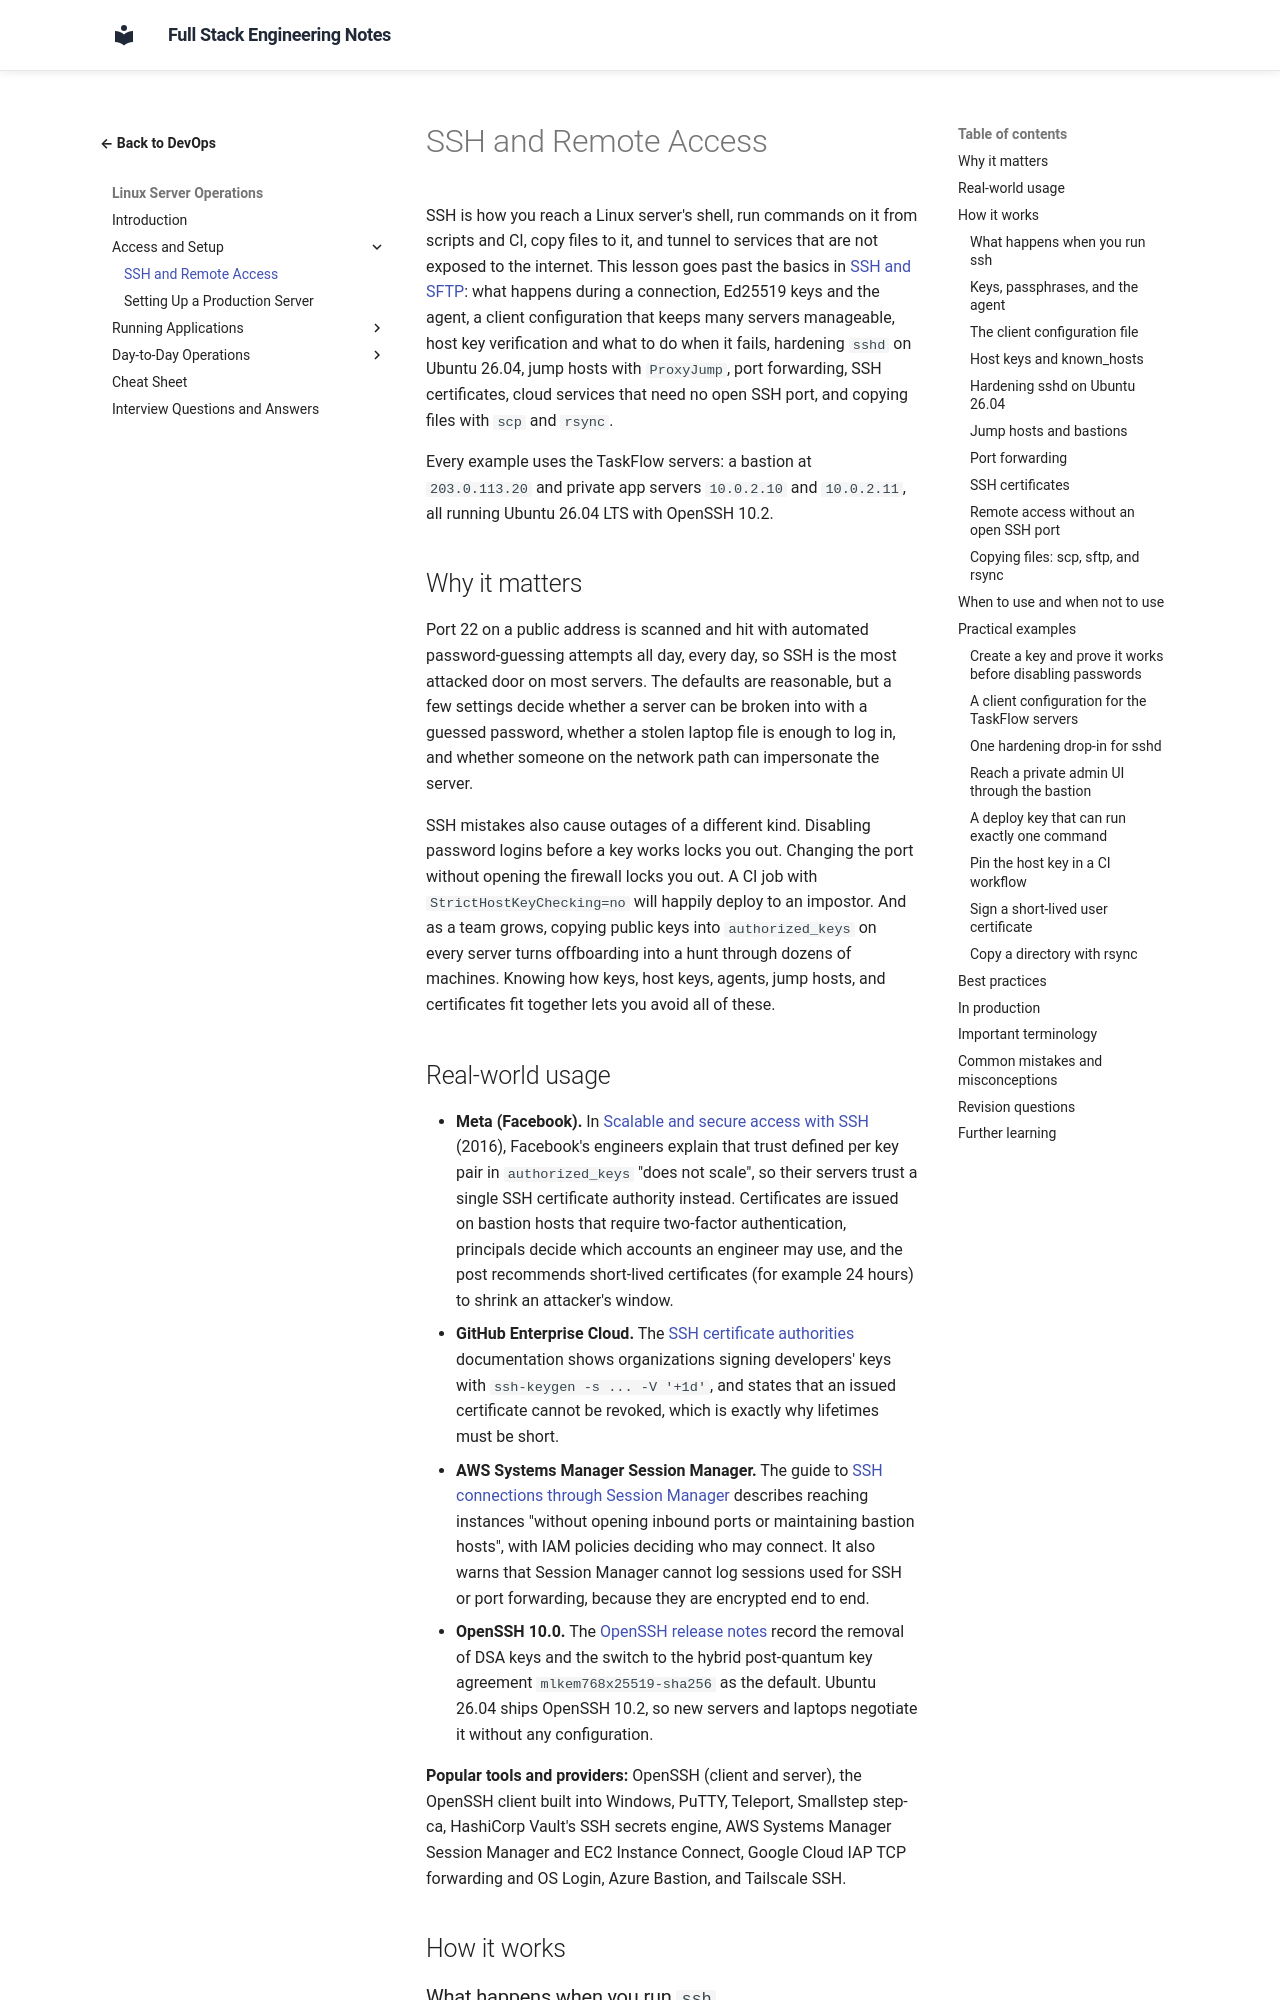

repository: murthy-satti/fullstack-notes · page: 08-devops-and-deployment/linux-server-operations/ssh-and-remote-access/index.html · generator: mkdocs

# SSH and Remote Access

SSH is how you reach a Linux server's shell, run commands on it from
scripts and CI, copy files to it, and tunnel to services that are not
exposed to the internet. This lesson goes past the basics in
[SSH and SFTP](../../01-networking-and-protocols/ssh-and-sftp.md): what
happens during a connection, Ed25519 keys and the agent, a client
configuration that keeps many servers manageable, host key verification
and what to do when it fails, hardening `sshd` on Ubuntu 26.04, jump hosts
with `ProxyJump`, port forwarding, SSH certificates, cloud services that
need no open SSH port, and copying files with `scp` and `rsync`.

Every example uses the TaskFlow servers: a bastion at `203.0.113.20` and
private app servers `10.0.2.10` and `10.0.2.11`, all running Ubuntu
26.04 LTS with OpenSSH 10.2.

## Why it matters

Port 22 on a public address is scanned and hit with automated
password-guessing attempts all day, every day, so SSH is the most
attacked door on most servers. The defaults are reasonable, but a few
settings decide whether a server can be broken into with a guessed
password, whether a stolen laptop file is enough to log in, and whether
someone on the network path can impersonate the server.

SSH mistakes also cause outages of a different kind. Disabling password
logins before a key works locks you out. Changing the port without
opening the firewall locks you out. A CI job with
`StrictHostKeyChecking=no` will happily deploy to an impostor. And as a
team grows, copying public keys into `authorized_keys` on every server
turns offboarding into a hunt through dozens of machines. Knowing how
keys, host keys, agents, jump hosts, and certificates fit together lets
you avoid all of these.
